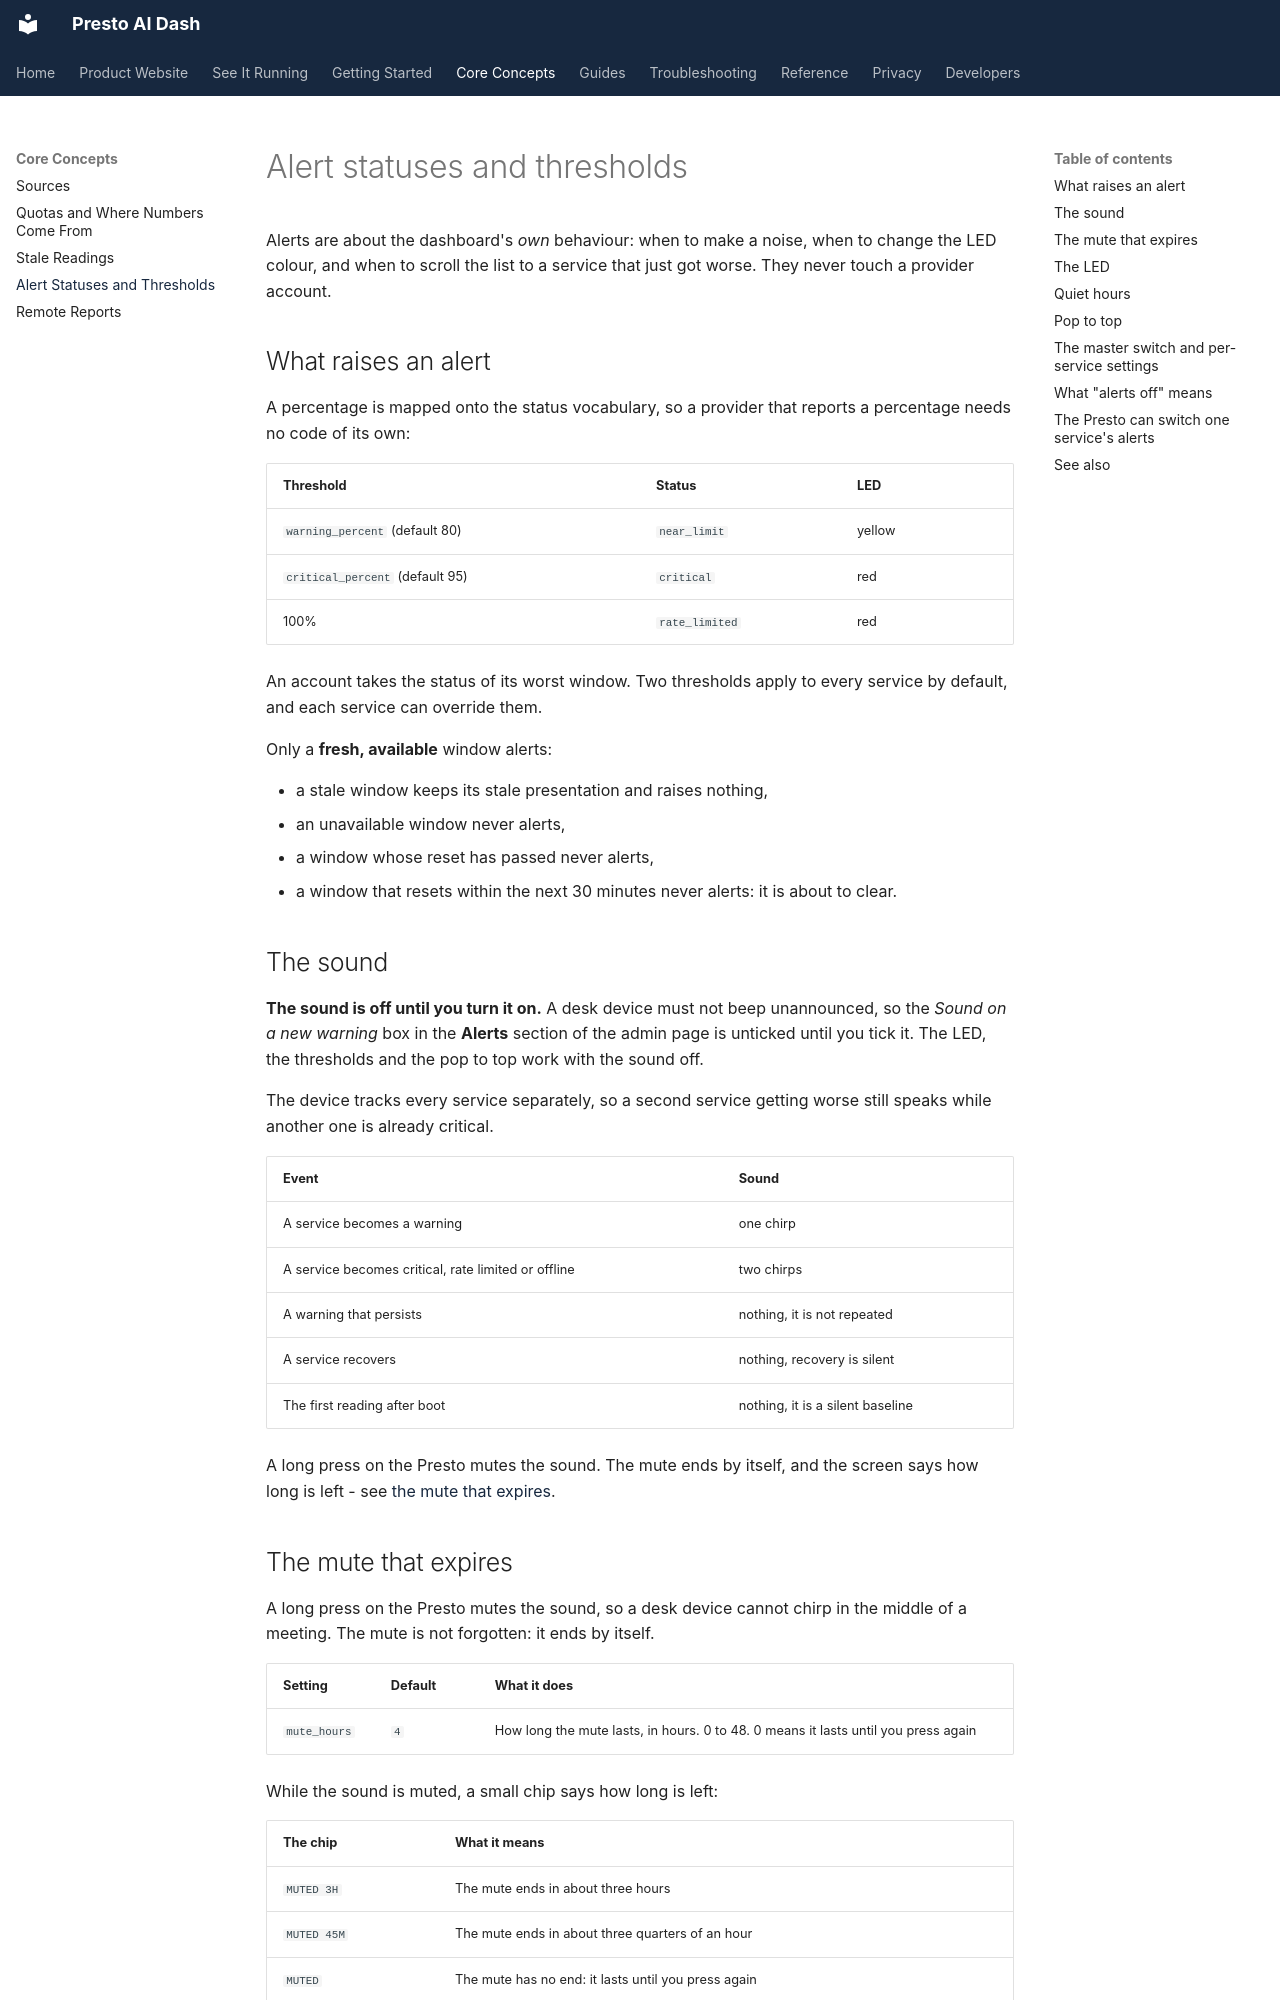

repository: jake1164/presto-ai-dash · page: concepts/alerts/index.html · generator: mkdocs

# Alert statuses and thresholds

Alerts are about the dashboard's *own* behaviour: when to make a noise, when
to change the LED colour, and when to scroll the list to a service that just
got worse. They never touch a provider account.

## What raises an alert

A percentage is mapped onto the status vocabulary, so a provider that reports
a percentage needs no code of its own:

| Threshold | Status | LED |
| --- | --- | --- |
| `warning_percent` (default 80) | `near_limit` | yellow |
| `critical_percent` (default 95) | `critical` | red |
| 100% | `rate_limited` | red |

An account takes the status of its worst window. Two thresholds apply to
every service by default, and each service can override them.

Only a **fresh, available** window alerts:

- a stale window keeps its stale presentation and raises nothing,
- an unavailable window never alerts,
- a window whose reset has passed never alerts,
- a window that resets within the next 30 minutes never alerts: it is about
  to clear.

## The sound

**The sound is off until you turn it on.** A desk device must not beep
unannounced, so the *Sound on a new warning* box in the **Alerts** section of
the admin page is unticked until you tick it. The LED, the thresholds and the
pop to top work with the sound off.

The device tracks every service separately, so a second service getting worse
still speaks while another one is already critical.

| Event | Sound |
| --- | --- |
| A service becomes a warning | one chirp |
| A service becomes critical, rate limited or offline | two chirps |
| A warning that persists | nothing, it is not repeated |
| A service recovers | nothing, recovery is silent |
| The first reading after boot | nothing, it is a silent baseline |

A long press on the Presto mutes the sound. The mute ends by itself, and
the screen says how long is left - see [the mute that expires](#the-mute-that-expires).
